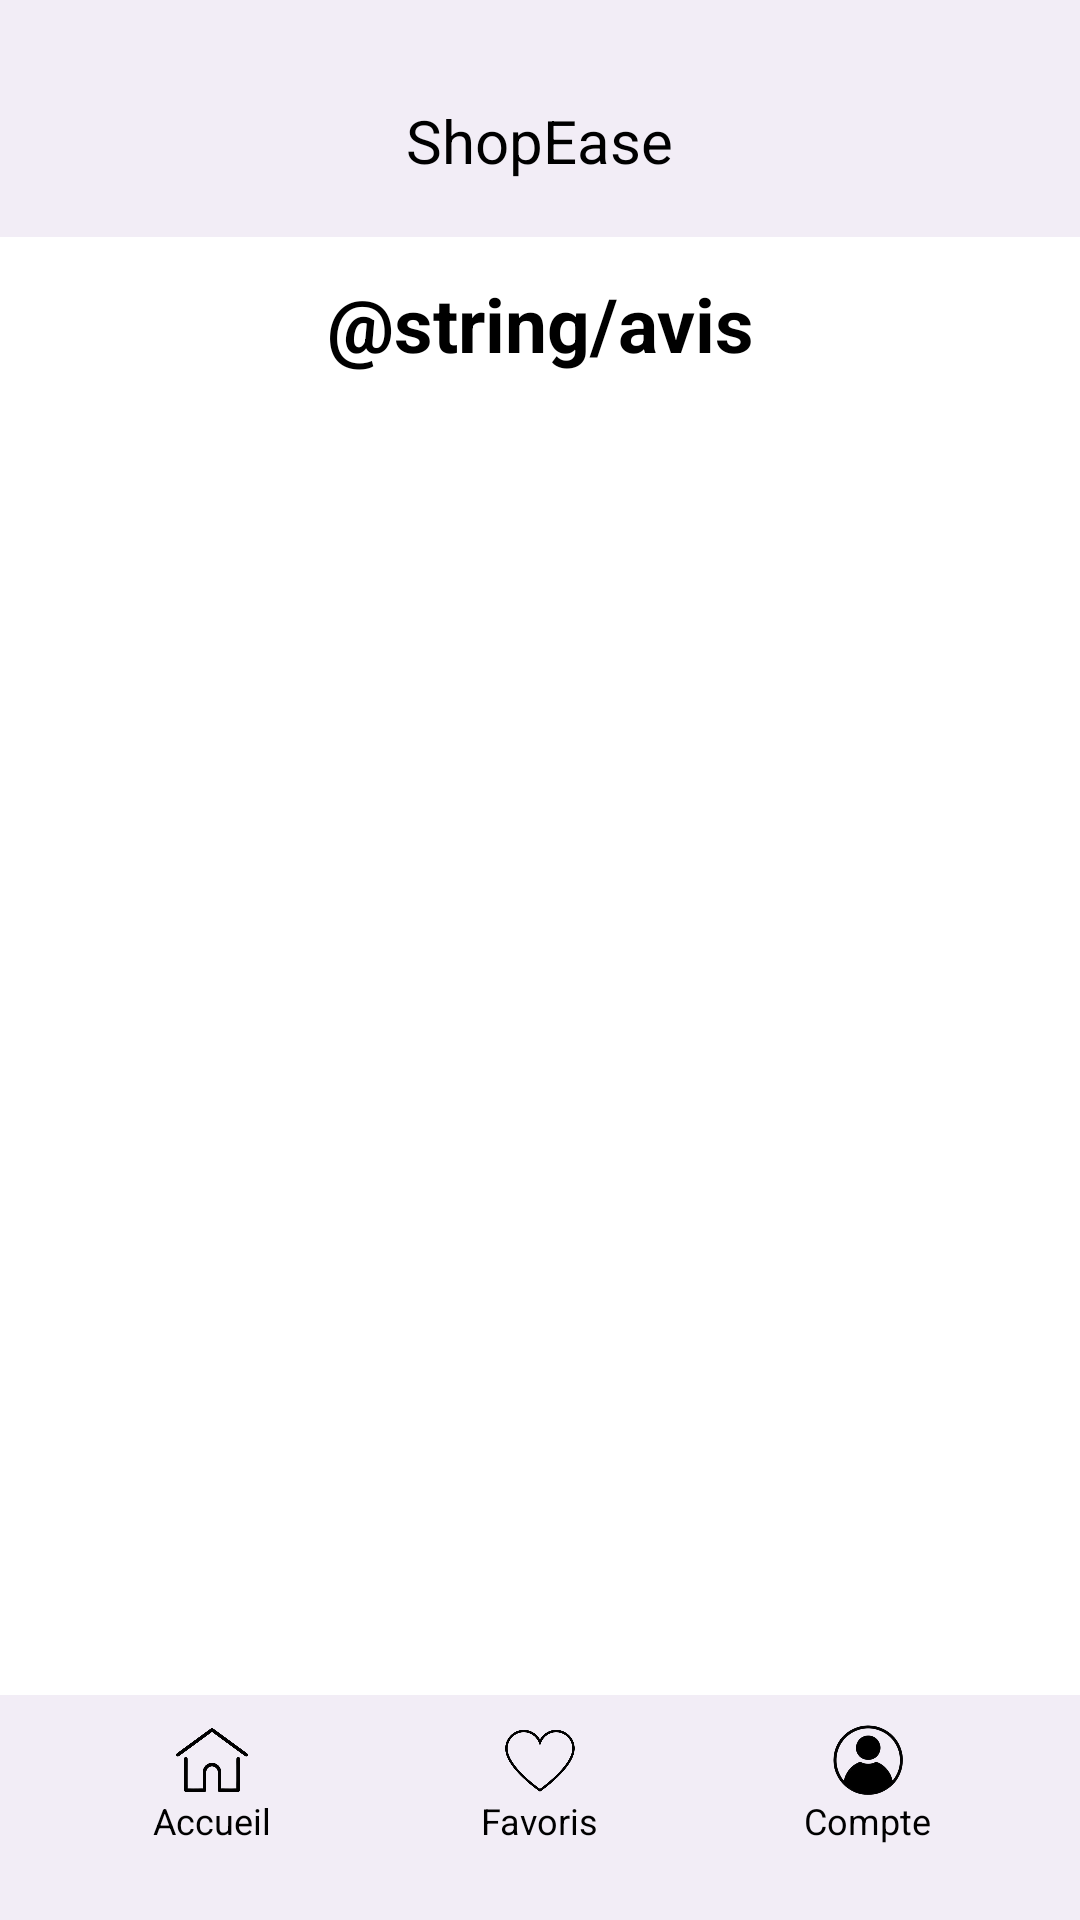

Reconstruct the res/layout file that produces this screen, plus the resources it refers to.
<!-- AndroidManifest.xml: application theme Theme.Projet -->
<!-- res/layout/client_avis.xml -->
<?xml version="1.0" encoding="utf-8"?>
<androidx.constraintlayout.widget.ConstraintLayout
    xmlns:android="http://schemas.android.com/apk/res/android"
    xmlns:app="http://schemas.android.com/apk/res-auto"
    xmlns:tools="http://schemas.android.com/tools"
    android:layout_width="match_parent"
    android:layout_height="match_parent">


    
    <View
        android:id="@+id/topPanel"
        android:layout_width="match_parent"
        android:layout_height="15dp"
        android:background="@color/purple_50"
        app:layout_constraintTop_toTopOf="parent" />
    <include
        android:id="@+id/topAppBar"
        layout="@layout/client_top_tool_bar"
        android:layout_width="match_parent"
        android:layout_height="wrap_content"
        app:layout_constraintTop_toBottomOf="@+id/topPanel"/>

    
    

    <TextView
        android:id="@+id/titleAvis"
        android:layout_width="match_parent"
        android:layout_height="wrap_content"
        android:paddingTop="12dp"
        android:paddingBottom="12dp"
        android:gravity="center"
        android:text="@string/avis"
        android:textSize="25sp"
        android:textStyle="bold"
        android:textColor="@color/black"
        app:layout_constraintEnd_toEndOf="parent"
        app:layout_constraintHorizontal_bias="0.0"
        app:layout_constraintStart_toStartOf="parent"
        app:layout_constraintTop_toBottomOf="@id/topAppBar" />

    <ScrollView
        android:id="@+id/scrollView"
        android:layout_width="0dp"
        android:layout_height="0dp"
        app:layout_constraintTop_toBottomOf="@id/titleAvis"
        app:layout_constraintBottom_toTopOf="@id/bottomBar"
        app:layout_constraintStart_toStartOf="parent"
        app:layout_constraintEnd_toEndOf="parent">

        <androidx.recyclerview.widget.RecyclerView
            android:id="@+id/recyclerCommentaires"
            android:layout_width="match_parent"
            android:layout_height="0dp"
            android:layout_weight="1"
            android:padding="10dp"/>

    </ScrollView>


    
    <include
        android:id="@+id/bottomBar"
        layout="@layout/client_bottom_tool_bar"
        android:layout_width="match_parent"
        android:layout_height="60dp"
        app:layout_constraintBottom_toTopOf="@+id/bottomPanel"/>

    <View
        android:id="@+id/bottomPanel"
        android:layout_width="match_parent"
        android:layout_height="15dp"
        android:background="@color/purple_50"
        app:layout_constraintBottom_toBottomOf="parent" />
</androidx.constraintlayout.widget.ConstraintLayout>
<!-- res/layout/client_top_tool_bar.xml (included above) -->
<?xml version="1.0" encoding="utf-8"?>
<RelativeLayout xmlns:android="http://schemas.android.com/apk/res/android"
    android:id="@+id/topToolBar"
    android:layout_width="match_parent"
    android:layout_height="wrap_content"
    android:background="@color/purple_50"
    android:padding="12dp"
    android:orientation="horizontal"
    android:gravity="center_vertical">

    <TextView
        android:id="@+id/appTitle"
        android:layout_width="wrap_content"
        android:layout_height="wrap_content"
        android:text="@string/app_name"
        android:textSize="20sp"
        android:textColor="@color/black"
        android:layout_centerInParent="true" />


    <ImageView
        android:id="@+id/cartIcon"
        android:layout_width="40dp"
        android:layout_height="40dp"
        android:src="@drawable/cart"
        android:layout_toStartOf="@id/profilePhoto"
        android:layout_marginEnd="8dp" />


    <ImageView
        android:id="@+id/profilePhoto"
        android:layout_width="40dp"
        android:layout_height="40dp"
        android:background="@android:color/transparent"
        android:layout_alignParentEnd="true"
        android:scaleType="centerCrop" />
</RelativeLayout>
<!-- res/layout/client_bottom_tool_bar.xml (included above) -->
<?xml version="1.0" encoding="utf-8"?>
<LinearLayout xmlns:android="http://schemas.android.com/apk/res/android"
    android:id="@+id/bottomNavBar"
    android:layout_width="match_parent"
    android:layout_height="60dp"
    android:background="@color/purple_50"
    android:baselineAligned="false"
    android:orientation="horizontal"
    android:gravity="center"
    android:paddingHorizontal="16dp">

    <LinearLayout
        android:id="@+id/navHome"
        android:layout_width="0dp"
        android:layout_height="match_parent"
        android:layout_weight="1"
        android:gravity="center"
        android:orientation="vertical">

        <ImageView
            android:layout_width="24dp"
            android:layout_height="24dp"
            android:src="@drawable/home" />

        <TextView
            android:layout_width="wrap_content"
            android:layout_height="wrap_content"
            android:text="@string/accueil"
            android:textSize="12sp"
            android:textColor="@color/black"/>
    </LinearLayout>

    <LinearLayout
        android:id="@+id/navFavorites"
        android:layout_width="0dp"
        android:layout_height="match_parent"
        android:layout_weight="1"
        android:gravity="center"
        android:orientation="vertical">

        <ImageView
            android:layout_width="24dp"
            android:layout_height="24dp"
            android:src="@drawable/heart" />

        <TextView
            android:layout_width="wrap_content"
            android:layout_height="wrap_content"
            android:text="@string/favoris"
            android:textSize="12sp"
            android:textColor="@color/black" />
    </LinearLayout>

    <LinearLayout
        android:id="@+id/navProfile"
        android:layout_width="0dp"
        android:layout_height="match_parent"
        android:layout_weight="1"
        android:gravity="center"
        android:orientation="vertical">

        <ImageView
            android:layout_width="24dp"
            android:layout_height="24dp"
            android:src="@drawable/account" />

        <TextView
            android:layout_width="wrap_content"
            android:layout_height="wrap_content"
            android:text="@string/compte"
            android:textSize="12sp"
            android:textColor="@color/black"/>
    </LinearLayout>

</LinearLayout>
<!-- resources referenced by this layout -->
<resources>
  <color name="black">#FF000000</color>
  <color name="purple_50">#F2EDF6</color>
  <!-- drawable account: png bitmap (drawable, 33604 bytes) -->
  <!-- drawable heart: png bitmap (drawable, 42094 bytes) -->
  <!-- drawable home: png bitmap (drawable, 60196 bytes) -->
  <string name="accueil">Accueil</string>
  <string name="app_name">ShopEase</string>
  <string name="compte">Compte</string>
  <string name="favoris">Favoris</string>
  <style name="Theme.Projet" parent="Theme.MaterialComponents.DayNight.DarkActionBar">
          
          <item name="colorPrimary">@color/purple_500</item>
          <item name="colorPrimaryVariant">@color/purple_700</item>
          <item name="colorOnPrimary">@color/white</item>
          
          <item name="colorSecondary">@color/teal_200</item>
          <item name="colorSecondaryVariant">@color/teal_700</item>
          <item name="colorOnSecondary">@color/black</item>
          
          <item name="android:statusBarColor">?attr/colorPrimaryVariant</item>
          
      </style>
  <color name="purple_500">#FF6200EE</color>
  <color name="purple_700">#FF3700B3</color>
  <color name="white">#FFFFFFFF</color>
  <color name="teal_200">#FF03DAC5</color>
  <color name="teal_700">#FF018786</color>
</resources>
